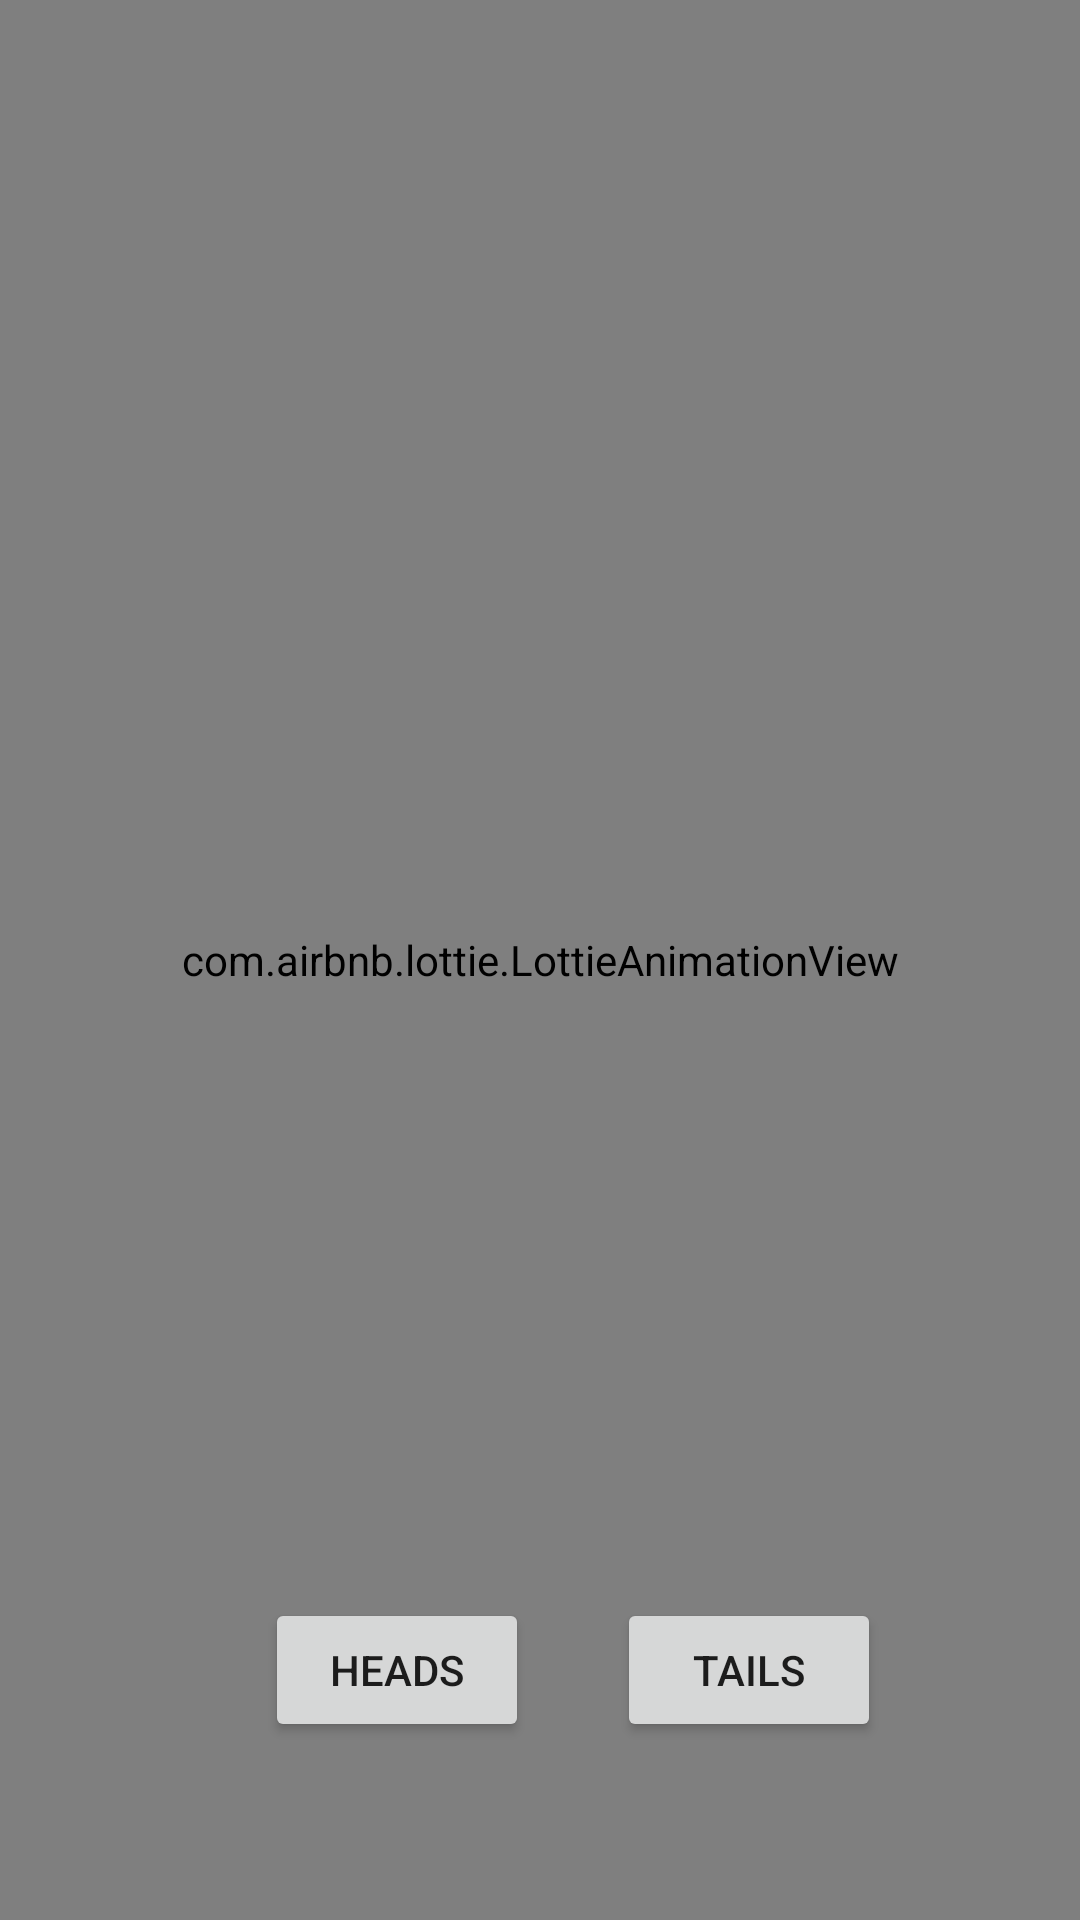

The Android layout XML behind this screen, and the referenced resources:
<!-- AndroidManifest.xml: application theme Theme.ProjectGroup7 -->
<!-- res/layout/activity_flip_a_coin.xml -->
<?xml version="1.0" encoding="utf-8"?>
<androidx.constraintlayout.widget.ConstraintLayout
    xmlns:android="http://schemas.android.com/apk/res/android"
    xmlns:app="http://schemas.android.com/apk/res-auto"
    xmlns:tools="http://schemas.android.com/tools"
    android:layout_width="match_parent"
    android:layout_height="match_parent"
    tools:context=".FlipACoinActivity">

    <com.airbnb.lottie.LottieAnimationView
        android:id="@+id/animationView"
        android:layout_width="match_parent"
        android:layout_height="match_parent"
        android:layout_gravity="center"
        android:scaleType="centerCrop"
        android:visibility="visible"
        app:layout_constraintBottom_toBottomOf="parent"
        app:layout_constraintEnd_toEndOf="parent"
        app:layout_constraintHorizontal_bias="1.0"
        app:layout_constraintStart_toStartOf="parent"
        app:layout_constraintTop_toTopOf="parent"
        app:layout_constraintVertical_bias="1.0"
        app:lottie_autoPlay="false"
        app:lottie_loop="false"
        app:lottie_rawRes="@raw/coin2" />

    <Button
        android:id="@+id/heads"
        android:layout_width="wrap_content"
        android:layout_height="wrap_content"
        android:text="HEADS"
        app:layout_constraintBottom_toBottomOf="parent"
        app:layout_constraintEnd_toEndOf="parent"
        app:layout_constraintHorizontal_bias="0.325"
        app:layout_constraintStart_toStartOf="parent"
        app:layout_constraintTop_toTopOf="parent"
        app:layout_constraintVertical_bias="0.9" />

    <Button
        android:id="@+id/tails"
        android:layout_width="wrap_content"
        android:layout_height="wrap_content"
        android:text="TAILS"
        app:layout_constraintBottom_toBottomOf="parent"
        app:layout_constraintEnd_toEndOf="parent"
        app:layout_constraintHorizontal_bias="0.307"
        app:layout_constraintStart_toEndOf="@+id/heads"
        app:layout_constraintTop_toTopOf="parent"
        app:layout_constraintVertical_bias="0.9" />

    <TextView
        android:id="@+id/flipResult"
        android:layout_width="wrap_content"
        android:layout_height="wrap_content"
        android:text=""
        android:textSize="24sp"
        app:layout_constraintBottom_toBottomOf="parent"
        app:layout_constraintEnd_toEndOf="parent"
        app:layout_constraintHorizontal_bias="0.498"
        app:layout_constraintStart_toStartOf="parent"
        app:layout_constraintTop_toTopOf="parent"
        app:layout_constraintVertical_bias="0.758" />

    <TextView
        android:id="@+id/flipWinOrLoseText"
        android:layout_width="wrap_content"
        android:layout_height="wrap_content"
        android:textSize="32sp"
        app:layout_constraintBottom_toBottomOf="parent"
        app:layout_constraintEnd_toEndOf="parent"
        app:layout_constraintHorizontal_bias="0.498"
        app:layout_constraintStart_toStartOf="parent"
        app:layout_constraintTop_toTopOf="@+id/animationView"
        app:layout_constraintVertical_bias="0.179" />


</androidx.constraintlayout.widget.ConstraintLayout>
<!-- resources referenced by this layout -->
<resources>
  <style name="Theme.ProjectGroup7" parent="Theme.MaterialComponents.DayNight.DarkActionBar">
          
          <item name="colorPrimary">@color/primary_green</item>
          <item name="colorPrimaryVariant">@color/secondary_green</item>
          <item name="colorOnPrimary">@color/white</item>
          
          <item name="colorSecondary">@color/secondary_green</item>
          <item name="colorSecondaryVariant">@color/secondary_green</item>
          <item name="colorOnSecondary">@color/black</item>
          
          <item name="android:statusBarColor" tools:targetApi="l">?attr/colorPrimaryVariant</item>
          
      </style>
  <color name="primary_green">#70ad47</color>
  <color name="secondary_green">#699e41</color>
  <color name="white">#FFFFFFFF</color>
  <color name="black">#FF000000</color>
</resources>
